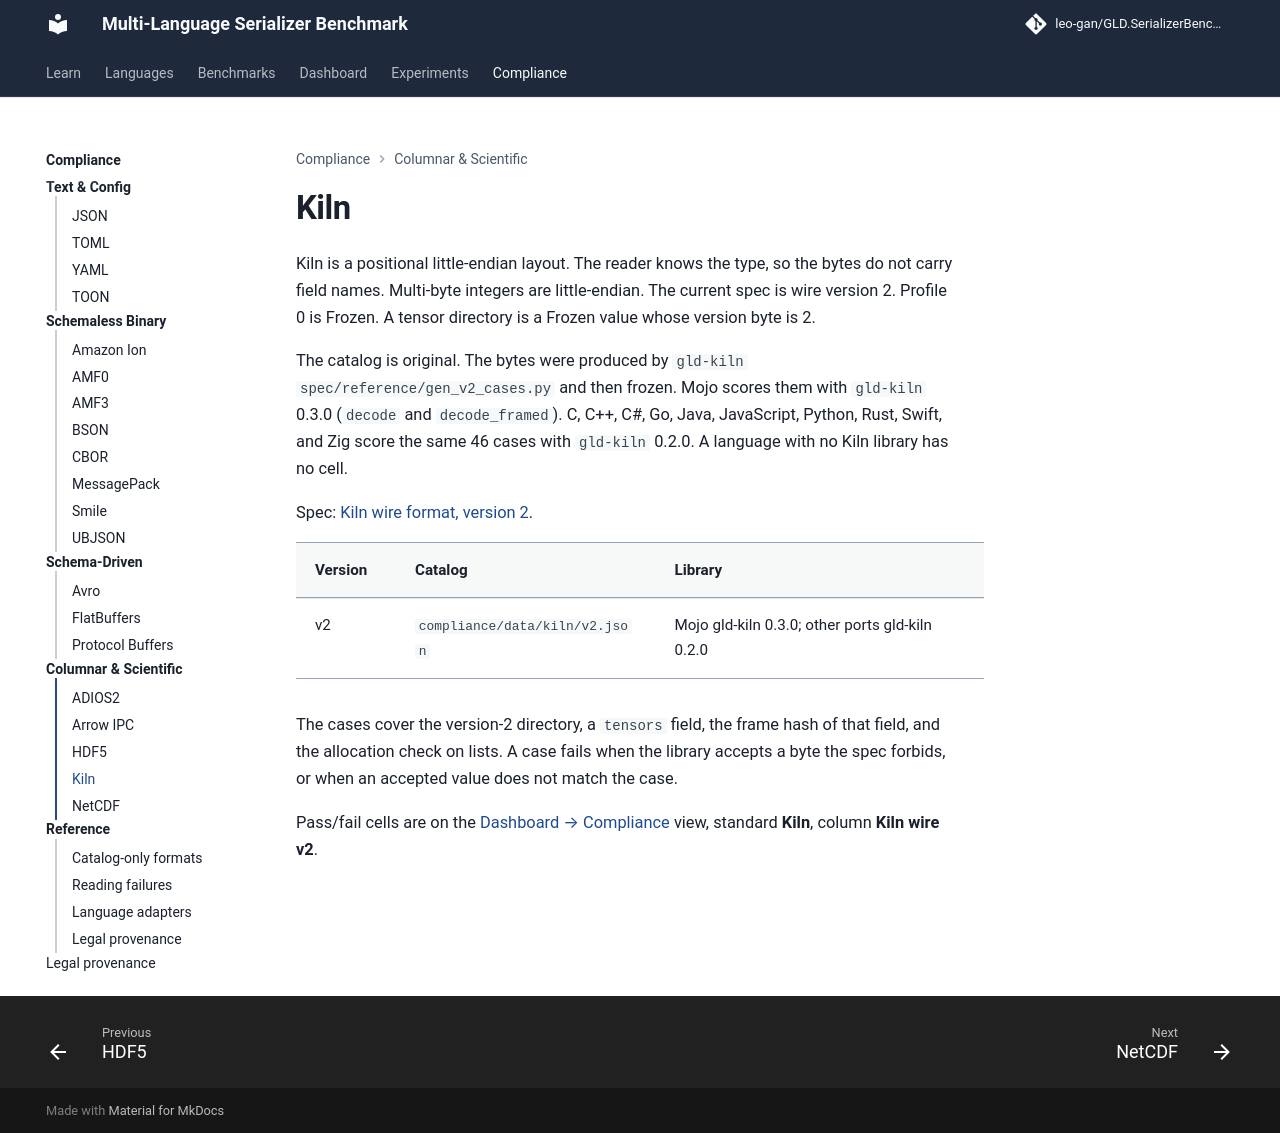

repository: leo-gan/GLD.SerializerBenchmark · page: compliance/kiln/index.html · generator: mkdocs

# Kiln

Kiln is a positional little-endian layout. The reader knows the type, so the bytes do not carry field names. Multi-byte integers are little-endian. The current spec is wire version 2. Profile 0 is Frozen. A tensor directory is a Frozen value whose version byte is 2.

The catalog is original. The bytes were produced by `gld-kiln` `spec/reference/gen_v2_cases.py` and then frozen. Mojo scores them with `gld-kiln` 0.3.0 (`decode` and `decode_framed`). C, C++, C#, Go, Java, JavaScript, Python, Rust, Swift, and Zig score the same 46 cases with `gld-kiln` 0.2.0. A language with no Kiln library has no cell.

Spec: [Kiln wire format, version 2](https://leo-gan.github.io/gld-kiln/spec/).

| Version | Catalog | Library |
|---------|---------|---------|
| v2 | `compliance/data/kiln/v2.json` | Mojo gld-kiln 0.3.0; other ports gld-kiln 0.2.0 |

The cases cover the version-2 directory, a `tensors` field, the frame hash of that field, and the allocation check on lists. A case fails when the library accepts a byte the spec forbids, or when an accepted value does not match the case.

Pass/fail cells are on the [Dashboard → Compliance](../dashboard/index.html#compliance) view, standard **Kiln**, column **Kiln wire v2**.
